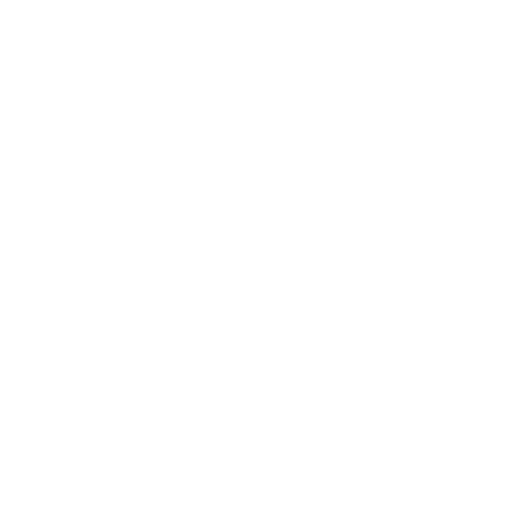
t = 0.00 s
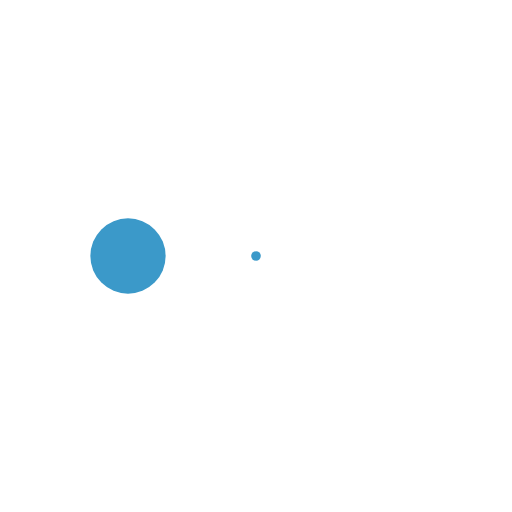
t = 0.38 s
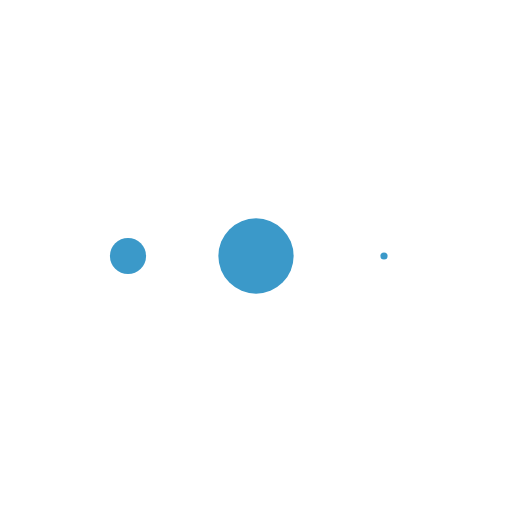
t = 0.71 s
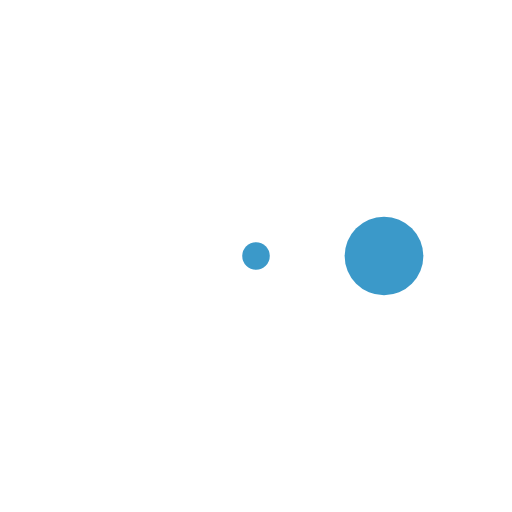
t = 1.08 s
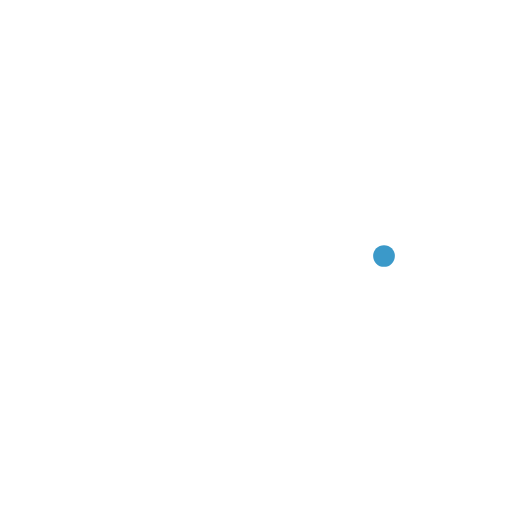
t = 1.46 s
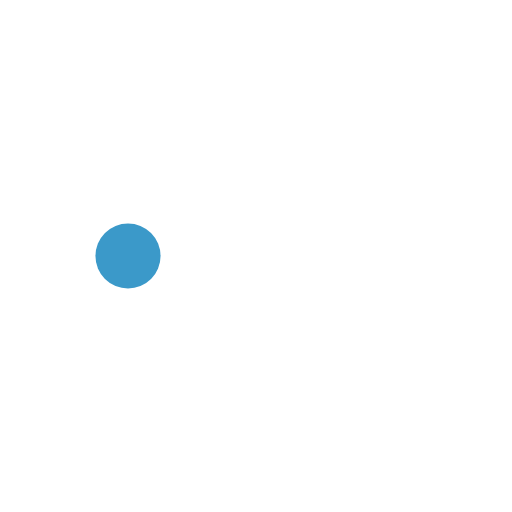
t = 1.80 s

The animated SVG that drew these frames (rendered in a browser with its animation timeline set to each time). Animation: 3 SMIL elements (animate=3); one cycle of 2.17 s, repeats indefinitely.

<svg xmlns="http://www.w3.org/2000/svg" width="1em" height="1em" viewBox="0 0 24 24"><circle cx="18" cy="12" r="0" fill="#3b99c9"><animate attributeName="r" begin=".67" calcMode="spline" dur="1.5s" keySplines="0.2 0.2 0.4 0.8;0.2 0.2 0.4 0.8;0.2 0.2 0.4 0.8" repeatCount="indefinite" values="0;2;0;0"/></circle><circle cx="12" cy="12" r="0" fill="#3b99c9"><animate attributeName="r" begin=".33" calcMode="spline" dur="1.5s" keySplines="0.2 0.2 0.4 0.8;0.2 0.2 0.4 0.8;0.2 0.2 0.4 0.8" repeatCount="indefinite" values="0;2;0;0"/></circle><circle cx="6" cy="12" r="0" fill="#3b99c9"><animate attributeName="r" begin="0" calcMode="spline" dur="1.5s" keySplines="0.2 0.2 0.4 0.8;0.2 0.2 0.4 0.8;0.2 0.2 0.4 0.8" repeatCount="indefinite" values="0;2;0;0"/></circle></svg>
